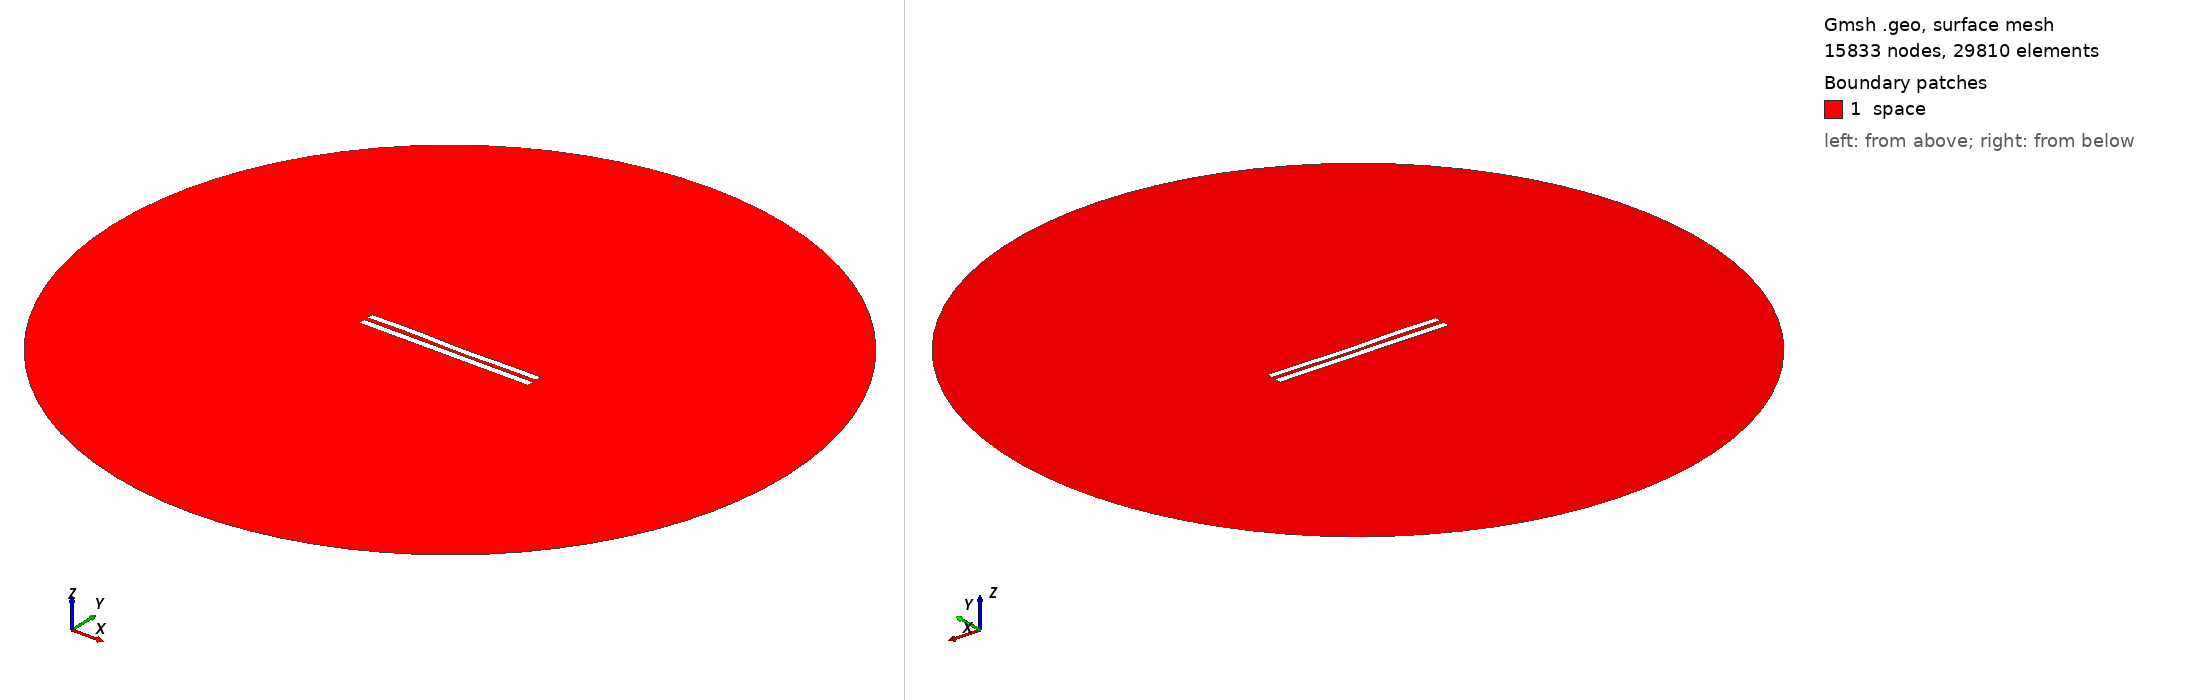

Gmsh geometry script, surface-meshed: 15833 nodes, 29810 surface elements. Boundary patches (legend numbers): 1 space. Left view from above one corner, right view from below the opposite corner. Legend entries are the model's physical surfaces. The drawing asked Gmsh for element sizes between 1% and 20% of the model's largest extent; the script's own settings can give other sizes.

=== 738.geo (drawn) ===
//---------------------------------------
// Geometry kernel
//---------------------------------------

SetFactory("OpenCASCADE");



//---------------------------------------
// Parameters of the geometry
//---------------------------------------

// Overetch of the upper plate
overetch = 0.125;

// Distance between the plates
distance = 2.5;

// Discretization over the x axis (for the deformation)
nx = 50; 

// Length of the plate
L = 100 - overetch; 

// Number of modes
n = 4; 

// 1st mode coefficient
coeff(1) = -0.15;
beta(1) = 0.596864 * 3.1415926535 / L;

// 2nd mode coefficient
coeff(2) = -0.15;
beta(2) = 1.49418 * 3.1415926535 / L;

// 3rd mode coefficient
coeff(3) = 0.15;
beta(3) = 2.50025 * 3.1415926535 / L;

// 4th mode coefficient
coeff(4) = 0.15;
beta(4) = 3.49999 * 3.1415926535 / L;



//---------------------------------------
// Upper plate (deformed rectangle)
//---------------------------------------

// Coordiantes of the upper plate
xmin = -50;
xmax = 50 - overetch;

// Height of the upper plate
yheight = 4 - 2 * overetch;

// Indexes of the points
UpperID[] = {};
LowerID[] = {};
LeftID[] = {};
RightID[] = {};

// Point index
p = 1;

// Horizontal edges
For i In {1:nx}
    x = xmin + (i-1)*(xmax - xmin)/(nx-1);

    y_bottom = distance / 2 + overetch;
    For j In {1:n}
        C = (Cosh(beta(j)*L) + Cos(beta(j)*L)) / (Sinh(beta(j)*L) + Sin(beta(j)*L));
        y_bottom  = y_bottom + coeff(j) * (Cosh(beta(j)*(x+50)) - Cos(beta(j)*(x+50)) - C * (Sinh(beta(j)*(x+50)) - Sin(beta(j)*(x+50))));
    EndFor

    y_top = y_bottom + yheight;

    Point(p) = {x, y_top, 0, 1.0};
    UpperID[i] = p;
    p = p + 1;

    Point(p) = {x, y_bottom, 0, 1.0};
    LowerID[i] = p;
    p = p + 1;
EndFor

// Create point lists
UpperPts[] = {}; LowerPts[] = {};
For i In {1:nx}
  UpperPts[] += {UpperID[i]};
  LowerPts[] += {LowerID[i]};
EndFor

// Build splines
Spline(1) = {UpperPts[]};
Spline(2) = {LowerPts[]};
Line(3) = {LowerPts[nx-1], UpperPts[nx-1]};
Line(4) = {LowerPts[0], UpperPts[0]};

// Build the plane surface
Curve Loop(1) = {2, 3, -1, -4};
Plane Surface(1) = {1};



//---------------------------------------
// Lower plate (rectangle)
//---------------------------------------

// Vertices
Point(1001) = {-50, -1, 0, 1.0};
Point(1002) = { 50, -1, 0, 1.0};
Point(1003) = { 50,  -5, 0, 1.0};
Point(1004) = {-50,  -5, 0, 1.0};

// Edges
Line(5) = {1001, 1002};
Line(6) = {1002, 1003};
Line(7) = {1003, 1004};
Line(8) = {1004, 1001};

// Plane surface
Line Loop(2) = {5, 6, 7, 8};
Plane Surface(2) = {2}; 



//---------------------------------------
// Outer (fictious) boundary
//---------------------------------------

// Points
Point(1005) = {0, 0, 0};       // Center
Point(1006) = {200, 0, 0};     // Start point
Point(1007) = {0, 200, 0};     // 90 degrees
Point(1008) = {-200, 0, 0};    // 180 degrees
Point(1009) = {0, -200, 0};    // 270 degrees

// Circle arcs (each needs start, center, end)
Circle(9) = {1006, 1005, 1007};
Circle(10) = {1007, 1005, 1008};
Circle(11) = {1008, 1005, 1009};
Circle(12) = {1009, 1005, 1006};

// Plane surface for the entire domain
Curve Loop(3) = {9, 10, 11, 12};
Surface(3) = {3};

// Subtract the plates from the whole domain to obtain the actual domain where we want to solve the equations
BooleanDifference{ Surface{3}; Delete; }{ Surface{1}; Surface{2}; Delete; }




//---------------------------------------
// Transfinite Lines/Curves
//---------------------------------------

// Set the number of points on the boundaries
r = 12;
d = 0.15;

// Plates
Transfinite Curve {1} = 50*r/4 Using Progression 1;
Transfinite Line {2} = 50*r Using Progression 1;
Transfinite Curve {3, 4} = 2*r Using Progression 1+d;
Transfinite Line {5} = 50*r Using Progression 1;
Transfinite Line {7} = 50*r/4 Using Progression 1;
Transfinite Line {6} = 2*r Using Progression 1+d;
Transfinite Line {8} = 2*r Using Progression 1-d;

// Outer boundary
Transfinite Line {9, 10, 11, 12} = 20 Using Progression 1;



//---------------------------------------
// Physical groups
//---------------------------------------                

// Physical curves (boundaries)
Physical Line("force_segment", 10) = {2};
Physical Line("upper_plate", 11) = {1, 3, 4};
Physical Line("lower_plate", 12) = {5, 6, 7, 8};
Physical Line("boundary", 20) = {9, 10, 11, 12};

// Physical Surfaces
Physical Surface("space", 30) = {3};



//---------------------------------------
// 6. Generate the Mesh
//---------------------------------------

// 2D mesh generation
Mesh 2;
